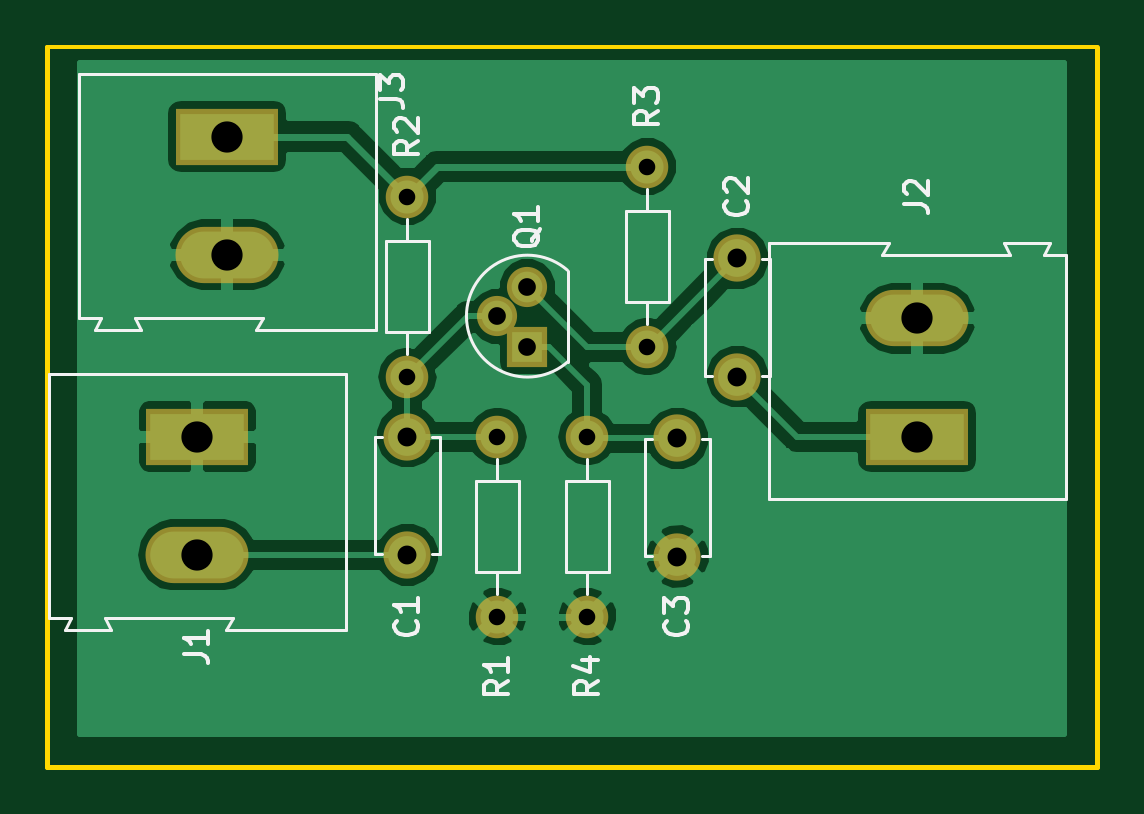
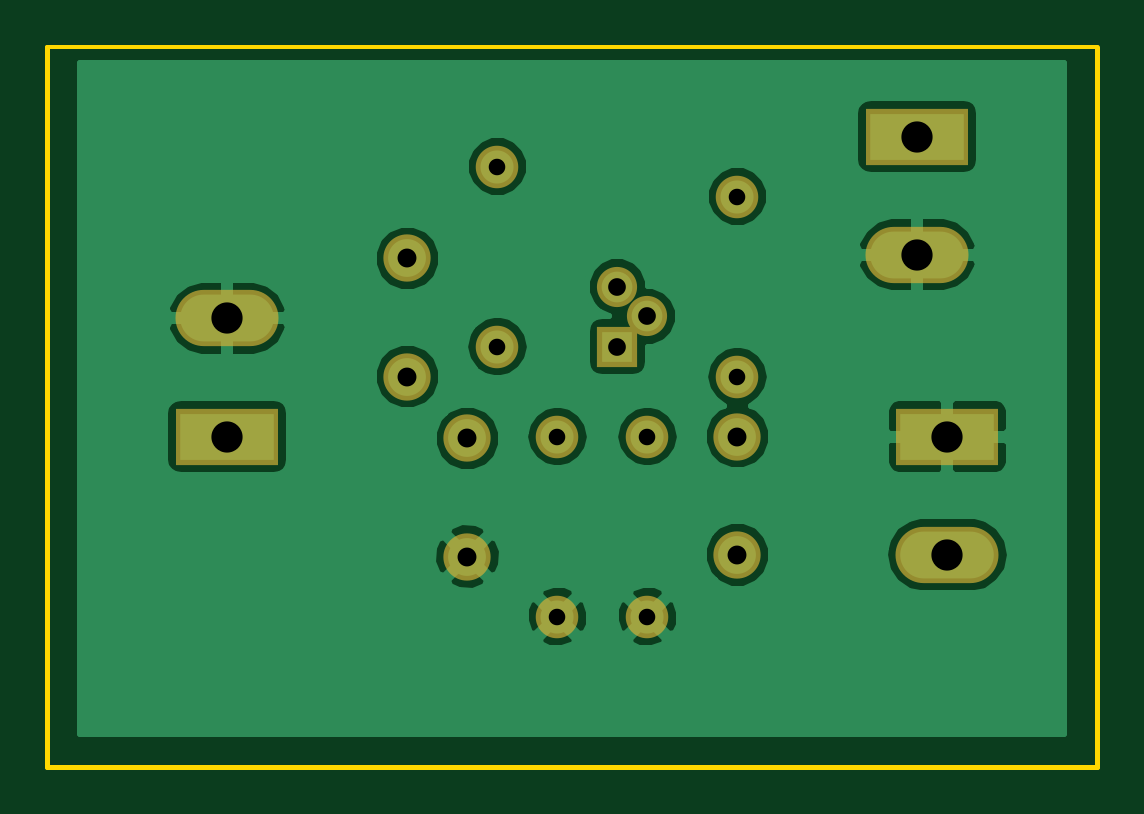
Circuit board: 9 layer files. Board 44.5 x 30.5 mm.
- bottom_copper: Single_transistor_AMP-B.Cu.gbr (31086 bytes)
- bottom_mask: Single_transistor_AMP-B.Mask.gbr (1636 bytes)
- bottom_silk: Single_transistor_AMP-B.SilkS.gbr (499 bytes)
- outline: Single_transistor_AMP-Edge.Cuts.gbr (714 bytes)
- top_copper: Single_transistor_AMP-F.Cu.gbr (32488 bytes)
- top_mask: Single_transistor_AMP-F.Mask.gbr (1636 bytes)
- top_silk: Single_transistor_AMP-F.SilkS.gbr (11008 bytes)
- drill: Single_transistor_AMP-NPTH.drl (132 bytes)
- drill: Single_transistor_AMP-PTH.drl (448 bytes)

=== bottom_copper: Single_transistor_AMP-B.Cu.gbr (31086 bytes, source omitted) ===
=== bottom_mask: Single_transistor_AMP-B.Mask.gbr ===
G04 #@! TF.GenerationSoftware,KiCad,Pcbnew,(5.0.0)*
G04 #@! TF.CreationDate,2019-04-25T11:09:40+03:00*
G04 #@! TF.ProjectId,Single_transistor_AMP,53696E676C655F7472616E736973746F,rev?*
G04 #@! TF.SameCoordinates,Original*
G04 #@! TF.FileFunction,Soldermask,Bot*
G04 #@! TF.FilePolarity,Negative*
%FSLAX46Y46*%
G04 Gerber Fmt 4.6, Leading zero omitted, Abs format (unit mm)*
G04 Created by KiCad (PCBNEW (5.0.0)) date 04/25/19 11:09:40*
%MOMM*%
%LPD*%
G01*
G04 APERTURE LIST*
%ADD10R,4.360000X2.380000*%
%ADD11O,4.360000X2.380000*%
%ADD12C,2.000000*%
%ADD13C,1.700000*%
%ADD14R,1.700000X1.700000*%
%ADD15C,1.800000*%
%ADD16O,1.800000X1.800000*%
G04 APERTURE END LIST*
D10*
G04 #@! TO.C,J1*
X100330000Y-55880000D03*
D11*
X100330000Y-60880000D03*
G04 #@! TD*
D12*
G04 #@! TO.C,C1*
X109220000Y-55880000D03*
X109220000Y-60880000D03*
G04 #@! TD*
G04 #@! TO.C,C2*
X123190000Y-53340000D03*
X123190000Y-48340000D03*
G04 #@! TD*
G04 #@! TO.C,C3*
X120650000Y-60960000D03*
X120650000Y-55960000D03*
G04 #@! TD*
D11*
G04 #@! TO.C,J2*
X130810000Y-50880000D03*
D10*
X130810000Y-55880000D03*
G04 #@! TD*
D13*
G04 #@! TO.C,Q1*
X113030000Y-50790000D03*
X114300000Y-49530000D03*
D14*
X114300000Y-52070000D03*
G04 #@! TD*
D15*
G04 #@! TO.C,R1*
X113030000Y-63500000D03*
D16*
X113030000Y-55880000D03*
G04 #@! TD*
G04 #@! TO.C,R2*
X109220000Y-53340000D03*
D15*
X109220000Y-45720000D03*
G04 #@! TD*
G04 #@! TO.C,R3*
X119380000Y-44450000D03*
D16*
X119380000Y-52070000D03*
G04 #@! TD*
G04 #@! TO.C,R4*
X116840000Y-55880000D03*
D15*
X116840000Y-63500000D03*
G04 #@! TD*
D10*
G04 #@! TO.C,J3*
X101600000Y-43180000D03*
D11*
X101600000Y-48180000D03*
G04 #@! TD*
M02*

=== bottom_silk: Single_transistor_AMP-B.SilkS.gbr ===
G04 #@! TF.GenerationSoftware,KiCad,Pcbnew,(5.0.0)*
G04 #@! TF.CreationDate,2019-04-18T11:17:11+03:00*
G04 #@! TF.ProjectId,Single_transistor_AMP,53696E676C655F7472616E736973746F,rev?*
G04 #@! TF.SameCoordinates,Original*
G04 #@! TF.FileFunction,Legend,Bot*
G04 #@! TF.FilePolarity,Positive*
%FSLAX46Y46*%
G04 Gerber Fmt 4.6, Leading zero omitted, Abs format (unit mm)*
G04 Created by KiCad (PCBNEW (5.0.0)) date 04/18/19 11:17:11*
%MOMM*%
%LPD*%
G01*
G04 APERTURE LIST*
G04 APERTURE END LIST*
M02*

=== outline: Single_transistor_AMP-Edge.Cuts.gbr ===
G04 #@! TF.GenerationSoftware,KiCad,Pcbnew,(5.0.0)*
G04 #@! TF.CreationDate,2019-04-25T11:09:40+03:00*
G04 #@! TF.ProjectId,Single_transistor_AMP,53696E676C655F7472616E736973746F,rev?*
G04 #@! TF.SameCoordinates,Original*
G04 #@! TF.FileFunction,Profile,NP*
%FSLAX46Y46*%
G04 Gerber Fmt 4.6, Leading zero omitted, Abs format (unit mm)*
G04 Created by KiCad (PCBNEW (5.0.0)) date 04/25/19 11:09:40*
%MOMM*%
%LPD*%
G01*
G04 APERTURE LIST*
%ADD10C,0.200000*%
%ADD11C,0.150000*%
G04 APERTURE END LIST*
D10*
X93980000Y-69850000D02*
X138430000Y-69850000D01*
D11*
X93980000Y-39370000D02*
X138430000Y-39370000D01*
D10*
X138430000Y-69850000D02*
X138430000Y-39370000D01*
X93980000Y-39370000D02*
X93980000Y-69850000D01*
M02*

=== top_copper: Single_transistor_AMP-F.Cu.gbr (32488 bytes, source omitted) ===
=== top_mask: Single_transistor_AMP-F.Mask.gbr ===
G04 #@! TF.GenerationSoftware,KiCad,Pcbnew,(5.0.0)*
G04 #@! TF.CreationDate,2019-04-25T11:09:40+03:00*
G04 #@! TF.ProjectId,Single_transistor_AMP,53696E676C655F7472616E736973746F,rev?*
G04 #@! TF.SameCoordinates,Original*
G04 #@! TF.FileFunction,Soldermask,Top*
G04 #@! TF.FilePolarity,Negative*
%FSLAX46Y46*%
G04 Gerber Fmt 4.6, Leading zero omitted, Abs format (unit mm)*
G04 Created by KiCad (PCBNEW (5.0.0)) date 04/25/19 11:09:40*
%MOMM*%
%LPD*%
G01*
G04 APERTURE LIST*
%ADD10R,4.360000X2.380000*%
%ADD11O,4.360000X2.380000*%
%ADD12C,2.000000*%
%ADD13C,1.700000*%
%ADD14R,1.700000X1.700000*%
%ADD15C,1.800000*%
%ADD16O,1.800000X1.800000*%
G04 APERTURE END LIST*
D10*
G04 #@! TO.C,J1*
X100330000Y-55880000D03*
D11*
X100330000Y-60880000D03*
G04 #@! TD*
D12*
G04 #@! TO.C,C1*
X109220000Y-55880000D03*
X109220000Y-60880000D03*
G04 #@! TD*
G04 #@! TO.C,C2*
X123190000Y-53340000D03*
X123190000Y-48340000D03*
G04 #@! TD*
G04 #@! TO.C,C3*
X120650000Y-60960000D03*
X120650000Y-55960000D03*
G04 #@! TD*
D11*
G04 #@! TO.C,J2*
X130810000Y-50880000D03*
D10*
X130810000Y-55880000D03*
G04 #@! TD*
D13*
G04 #@! TO.C,Q1*
X113030000Y-50790000D03*
X114300000Y-49530000D03*
D14*
X114300000Y-52070000D03*
G04 #@! TD*
D15*
G04 #@! TO.C,R1*
X113030000Y-63500000D03*
D16*
X113030000Y-55880000D03*
G04 #@! TD*
G04 #@! TO.C,R2*
X109220000Y-53340000D03*
D15*
X109220000Y-45720000D03*
G04 #@! TD*
G04 #@! TO.C,R3*
X119380000Y-44450000D03*
D16*
X119380000Y-52070000D03*
G04 #@! TD*
G04 #@! TO.C,R4*
X116840000Y-55880000D03*
D15*
X116840000Y-63500000D03*
G04 #@! TD*
D10*
G04 #@! TO.C,J3*
X101600000Y-43180000D03*
D11*
X101600000Y-48180000D03*
G04 #@! TD*
M02*

=== top_silk: Single_transistor_AMP-F.SilkS.gbr (11008 bytes, source omitted) ===
=== drill: Single_transistor_AMP-NPTH.drl ===
M48
;DRILL file {KiCad (5.0.0)} date 04/25/19 11:09:46
;FORMAT={-:-/ absolute / inch / decimal}
FMAT,2
INCH,TZ
%
G90
G05
M72
T0
M30

=== drill: Single_transistor_AMP-PTH.drl ===
M48
;DRILL file {KiCad (5.0.0)} date 04/25/19 11:09:46
;FORMAT={-:-/ absolute / inch / decimal}
FMAT,2
INCH,TZ
T1C0.0276
T2C0.0295
T3C0.0315
T4C0.0520
%
G90
G05
M72
T1
X4.3Y-1.8
X4.6Y-2.2
X4.6Y-2.5
X4.7Y-1.75
X4.7Y-2.05
X4.3Y-2.1
X4.45Y-2.2
X4.45Y-2.5
T2
X4.45Y-1.9996
X4.5Y-1.95
X4.5Y-2.05
T3
X4.75Y-2.2031
X4.75Y-2.4
X4.85Y-1.9031
X4.85Y-2.1
X4.3Y-2.2
X4.3Y-2.3969
T4
X5.15Y-2.0031
X5.15Y-2.2
X3.95Y-2.2
X3.95Y-2.3969
X4.Y-1.7
X4.Y-1.8969
T0
M30
